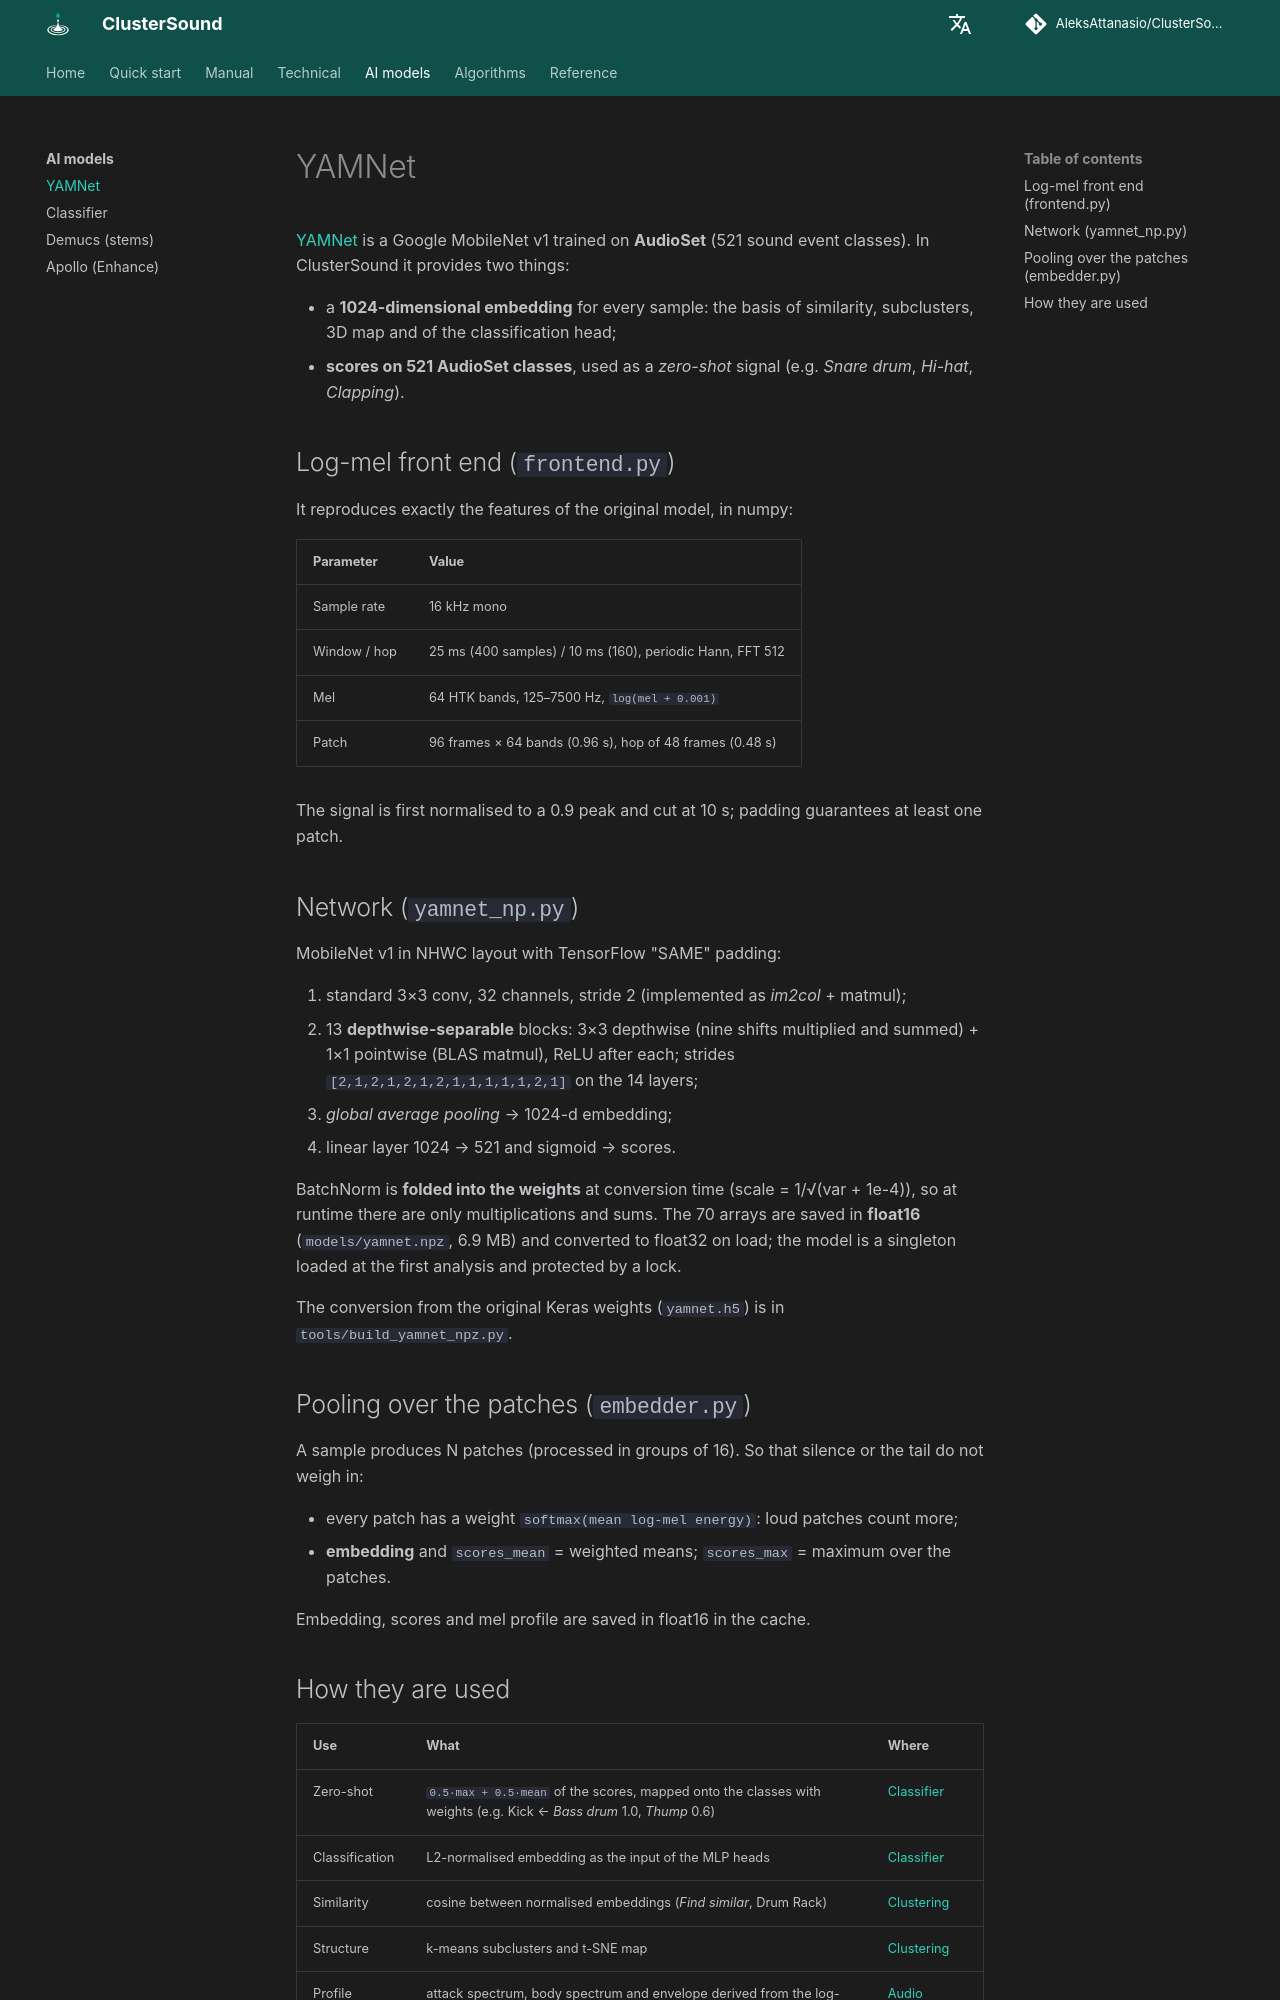

repository: AleksAttanasio/ClusterSound · page: ai/yamnet/index.html · generator: mkdocs

# YAMNet

[YAMNet](https://github.com/tensorflow/models/tree/master/research/audioset/yamnet) is a Google MobileNet v1
trained on **AudioSet** (521 sound event classes). In ClusterSound it provides two things:

- a **1024-dimensional embedding** for every sample: the basis of similarity, subclusters, 3D map and of the
  classification head;
- **scores on 521 AudioSet classes**, used as a *zero-shot* signal (e.g. *Snare drum*, *Hi-hat*, *Clapping*).

## Log-mel front end (`frontend.py`)

It reproduces exactly the features of the original model, in numpy:

| Parameter | Value |
|---|---|
| Sample rate | 16 kHz mono |
| Window / hop | 25 ms (400 samples) / 10 ms (160), periodic Hann, FFT 512 |
| Mel | 64 HTK bands, 125–7500 Hz, `log(mel + 0.001)` |
| Patch | 96 frames × 64 bands (0.96 s), hop of 48 frames (0.48 s) |

The signal is first normalised to a 0.9 peak and cut at 10 s; padding guarantees at least one patch.

## Network (`yamnet_np.py`)

MobileNet v1 in NHWC layout with TensorFlow "SAME" padding:

1. standard 3×3 conv, 32 channels, stride 2 (implemented as *im2col* + matmul);
2. 13 **depthwise-separable** blocks: 3×3 depthwise (nine shifts multiplied and summed) + 1×1 pointwise
   (BLAS matmul), ReLU after each; strides `[2,1,2,1,2,1,2,1,1,1,1,1,2,1]` on the 14 layers;
3. *global average pooling* → 1024-d embedding;
4. linear layer 1024 → 521 and sigmoid → scores.

BatchNorm is **folded into the weights** at conversion time (scale = 1/√(var + 1e-4)), so at runtime there are only
multiplications and sums. The 70 arrays are saved in **float16** (`models/yamnet.npz`, 6.9 MB) and converted to
float32 on load; the model is a singleton loaded at the first analysis and protected by a lock.

The conversion from the original Keras weights (`yamnet.h5`) is in `tools/build_yamnet_npz.py`.

## Pooling over the patches (`embedder.py`)

A sample produces N patches (processed in groups of 16). So that silence or the tail do not weigh in:

- every patch has a weight `softmax(mean log-mel energy)`: loud patches count more;
- **embedding** and `scores_mean` = weighted means; `scores_max` = maximum over the patches.

Embedding, scores and mel profile are saved in float16 in the cache.
